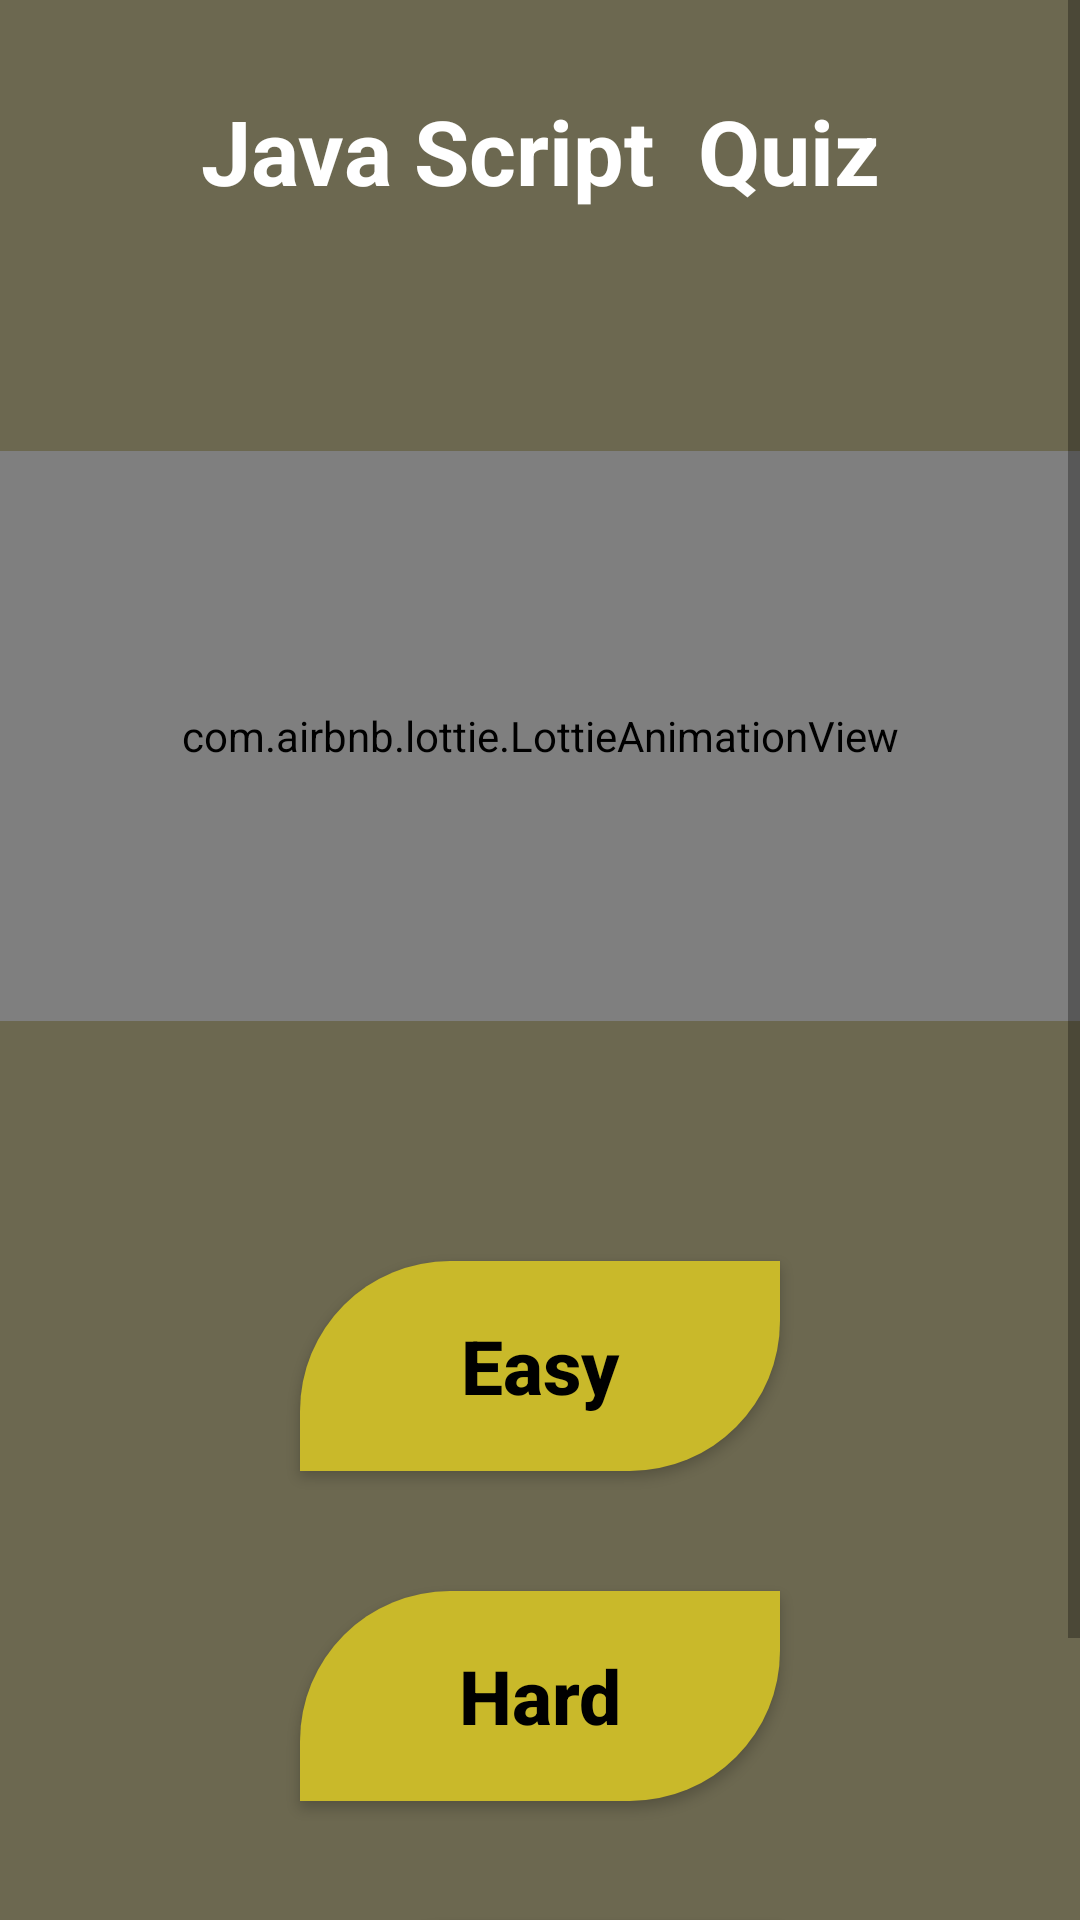

Reconstruct the res/layout file that produces this screen, plus the resources it refers to.
<!-- AndroidManifest.xml: application theme Theme.LQ_APP_1 -->
<!-- res/layout/activity_java_script_quiz_leve.xml -->
<?xml version="1.0" encoding="utf-8"?>
<androidx.constraintlayout.widget.ConstraintLayout
    xmlns:android="http://schemas.android.com/apk/res/android"
    xmlns:tools="http://schemas.android.com/tools"
    xmlns:app="http://schemas.android.com/apk/res-auto"
    android:layout_width="match_parent"
    android:layout_height="match_parent"
    android:background="#6C6850"
    tools:context=".java_Script_Quiz_Leve">
  <ScrollView
      android:id="@+id/sv"
      android:layout_width="match_parent"
      android:layout_height="match_parent"
      app:layout_constraintBottom_toBottomOf="parent"
      app:layout_constraintEnd_toEndOf="parent"
      app:layout_constraintStart_toStartOf="parent"

      app:layout_constraintTop_toTopOf="parent">


    <LinearLayout
        android:id="@+id/ll_cplus"
        android:layout_width="match_parent"
        android:layout_height="match_parent"
        android:orientation="vertical"


        >

      <TextView
          android:id="@+id/text_V_Cplus"
          android:layout_width="match_parent"
          android:layout_height="wrap_content"
          android:gravity="center"
          android:text="Java Script  Quiz"
          android:textColor="@color/white"
          android:textSize="30sp"
          android:textStyle="bold"
          android:layout_margin="30dp"
          app:layout_constraintEnd_toEndOf="parent"
          app:layout_constraintStart_toStartOf="parent"
          app:layout_constraintTop_toTopOf="parent" />

      <com.airbnb.lottie.LottieAnimationView
          android:layout_marginTop="50dp"
          android:id="@+id/animation_main"
          android:layout_width="match_parent"
          android:layout_height="190dp"
          android:layout_marginBottom="40dp"
          android:padding="20dp"

          app:lottie_autoPlay="true"
          app:lottie_loop="true"

          app:lottie_rawRes="@raw/java_anim" />
      <LinearLayout
          android:layout_width="match_parent"
          android:orientation="vertical"
          android:layout_margin="20dp"
          android:layout_height="match_parent">

        <Button
            android:id="@+id/js_easy"
            android:layout_width="160dp"
            android:layout_height="70dp"
            android:background="@drawable/js_button"
            android:text="Easy"
            android:textAlignment="center"
            android:textAllCaps="false"
            android:textColor="@color/black"
            android:textSize="25sp"
            android:layout_gravity="center"
            android:layout_margin="20dp"



            android:textStyle="bold">

        </Button>
        <Button
            android:id="@+id/js_hard"
            android:layout_width="160dp"
            android:layout_height="70dp"
            android:text="Hard"
            android:textAlignment="center"
            android:textAllCaps="false"
            android:textColor="@color/black"
            android:textSize="25sp"
            android:background="@drawable/js_button"
            android:layout_gravity="center"
            android:layout_margin="20dp"




            android:textStyle="bold"
            app:layout_constraintEnd_toEndOf="parent"
            app:layout_constraintHorizontal_bias="0.502"
            app:layout_constraintStart_toStartOf="parent"
            app:layout_constraintTop_toBottomOf="@+id/java_easy"
            >

        </Button>
        <Button
            android:id="@+id/js_difficult"
            android:layout_width="160dp"
            android:layout_height="70dp"
            android:text="Difficult"
            android:textAlignment="center"
            android:textAllCaps="false"
            android:textColor="@color/black"
            android:textSize="25sp"
            android:layout_gravity="center"
            android:background="@drawable/js_button"
            android:layout_margin="20dp"






            android:textStyle="bold"
            app:layout_constraintEnd_toEndOf="parent"
            app:layout_constraintHorizontal_bias="0.502"
            app:layout_constraintStart_toStartOf="parent"
            app:layout_constraintTop_toBottomOf="@+id/java_hard">

        </Button>




      </LinearLayout>





    </LinearLayout>



  </ScrollView>



</androidx.constraintlayout.widget.ConstraintLayout>
<!-- resources referenced by this layout -->
<resources>
  <!-- drawable js_button (drawable) -->
  <?xml version="1.0" encoding="utf-8"?>
  <shape xmlns:android="http://schemas.android.com/apk/res/android">
  
      <solid android:color="#C9B92A"/>
  
      <corners android:topLeftRadius="50dp"
          android:bottomRightRadius="50dp"/>
  
  </shape>
  <style name="Theme.LQ_APP_1" parent="Theme.AppCompat.Light.NoActionBar">
          
          <item name="colorPrimary">@color/purple_500</item>
          <item name="colorPrimaryVariant">@color/purple_700</item>
          <item name="colorOnPrimary">@color/white</item>
          
          <item name="colorSecondary">@color/teal_200</item>
          <item name="colorSecondaryVariant">@color/teal_700</item>
          <item name="colorOnSecondary">@color/black</item>
          
          <item name="android:statusBarColor">?attr/colorPrimaryVariant</item>
          
      </style>
  <!-- not gathered from this repository: default colours our renderer supplied (Android Studio template values) -->
  <color name="purple_500">#FF6200EE</color>
  <color name="purple_700">#FF3700B3</color>
  <color name="teal_200">#FF03DAC5</color>
  <color name="teal_700">#FF018786</color>
  <color name="black">#FF000000</color>
  <color name="white">#FFFFFFFF</color>
</resources>
